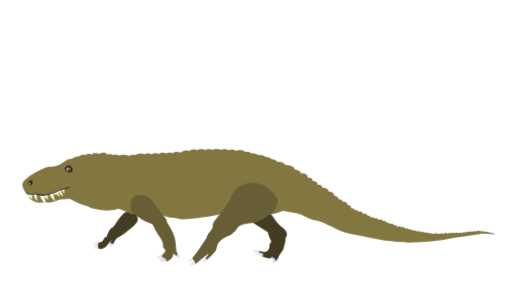
t = 0.00 s
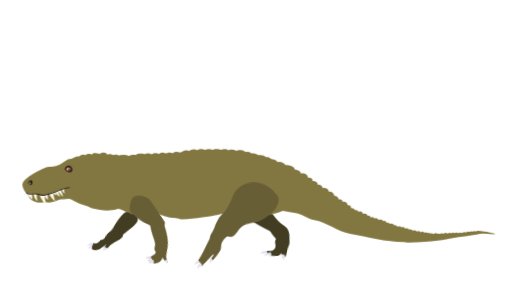
t = 0.38 s
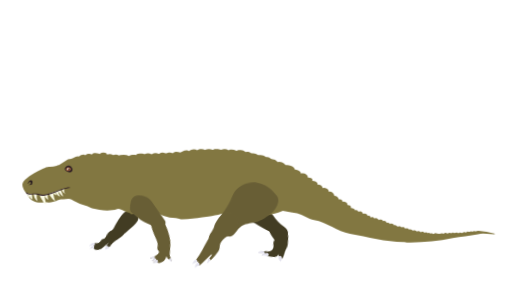
t = 0.75 s
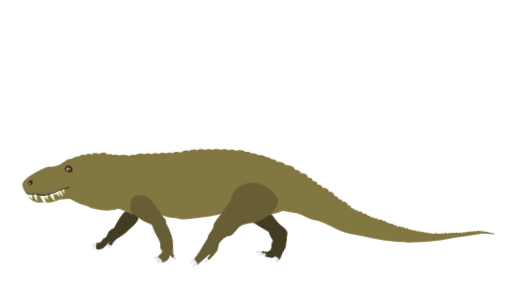
t = 1.15 s
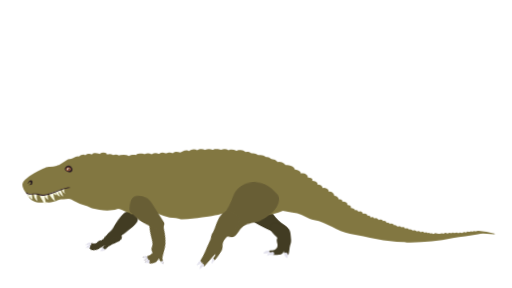
t = 1.60 s
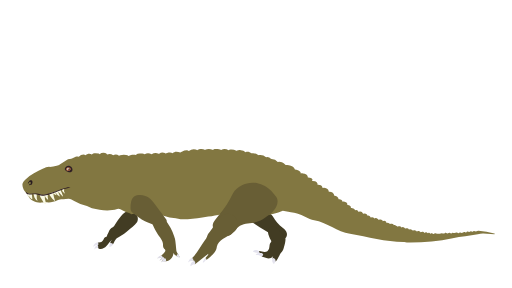
t = 2.00 s

The animated SVG that drew these frames (rendered in a browser with its animation timeline set to each time). Animation: 20 CSS @keyframes rules; one cycle of 2.00 s.

<svg xmlns="http://www.w3.org/2000/svg" viewBox="0 0 1920 1080" id="el_SfT82a8Uk"><style>@-webkit-keyframes kf_el_olyoiPZ0FvL_an_zOAcvfvFy{0%{-webkit-transform: translate(489.6000061035156px, 731.1201171875px) rotate(0deg) translate(-489.6000061035156px, -731.1201171875px);transform: translate(489.6000061035156px, 731.1201171875px) rotate(0deg) translate(-489.6000061035156px, -731.1201171875px);}25%{-webkit-transform: translate(489.6000061035156px, 731.1201171875px) rotate(5deg) translate(-489.6000061035156px, -731.1201171875px);transform: translate(489.6000061035156px, 731.1201171875px) rotate(5deg) translate(-489.6000061035156px, -731.1201171875px);}50%{-webkit-transform: translate(489.6000061035156px, 731.1201171875px) rotate(0deg) translate(-489.6000061035156px, -731.1201171875px);transform: translate(489.6000061035156px, 731.1201171875px) rotate(0deg) translate(-489.6000061035156px, -731.1201171875px);}80%{-webkit-transform: translate(489.6000061035156px, 731.1201171875px) rotate(5deg) translate(-489.6000061035156px, -731.1201171875px);transform: translate(489.6000061035156px, 731.1201171875px) rotate(5deg) translate(-489.6000061035156px, -731.1201171875px);}100%{-webkit-transform: translate(489.6000061035156px, 731.1201171875px) rotate(0deg) translate(-489.6000061035156px, -731.1201171875px);transform: translate(489.6000061035156px, 731.1201171875px) rotate(0deg) translate(-489.6000061035156px, -731.1201171875px);}}@keyframes kf_el_olyoiPZ0FvL_an_zOAcvfvFy{0%{-webkit-transform: translate(489.6000061035156px, 731.1201171875px) rotate(0deg) translate(-489.6000061035156px, -731.1201171875px);transform: translate(489.6000061035156px, 731.1201171875px) rotate(0deg) translate(-489.6000061035156px, -731.1201171875px);}25%{-webkit-transform: translate(489.6000061035156px, 731.1201171875px) rotate(5deg) translate(-489.6000061035156px, -731.1201171875px);transform: translate(489.6000061035156px, 731.1201171875px) rotate(5deg) translate(-489.6000061035156px, -731.1201171875px);}50%{-webkit-transform: translate(489.6000061035156px, 731.1201171875px) rotate(0deg) translate(-489.6000061035156px, -731.1201171875px);transform: translate(489.6000061035156px, 731.1201171875px) rotate(0deg) translate(-489.6000061035156px, -731.1201171875px);}80%{-webkit-transform: translate(489.6000061035156px, 731.1201171875px) rotate(5deg) translate(-489.6000061035156px, -731.1201171875px);transform: translate(489.6000061035156px, 731.1201171875px) rotate(5deg) translate(-489.6000061035156px, -731.1201171875px);}100%{-webkit-transform: translate(489.6000061035156px, 731.1201171875px) rotate(0deg) translate(-489.6000061035156px, -731.1201171875px);transform: translate(489.6000061035156px, 731.1201171875px) rotate(0deg) translate(-489.6000061035156px, -731.1201171875px);}}@-webkit-keyframes kf_el_fsT-mq8z7dG_an_ecJMR897_{0%{-webkit-transform: translate(569.699951171875px, 804.931884765625px) rotate(0deg) translate(-569.699951171875px, -804.931884765625px);transform: translate(569.699951171875px, 804.931884765625px) rotate(0deg) translate(-569.699951171875px, -804.931884765625px);}25%{-webkit-transform: translate(569.699951171875px, 804.931884765625px) rotate(20deg) translate(-569.699951171875px, -804.931884765625px);transform: translate(569.699951171875px, 804.931884765625px) rotate(20deg) translate(-569.699951171875px, -804.931884765625px);}50%{-webkit-transform: translate(569.699951171875px, 804.931884765625px) rotate(0deg) translate(-569.699951171875px, -804.931884765625px);transform: translate(569.699951171875px, 804.931884765625px) rotate(0deg) translate(-569.699951171875px, -804.931884765625px);}80%{-webkit-transform: translate(569.699951171875px, 804.931884765625px) rotate(20deg) translate(-569.699951171875px, -804.931884765625px);transform: translate(569.699951171875px, 804.931884765625px) rotate(20deg) translate(-569.699951171875px, -804.931884765625px);}100%{-webkit-transform: translate(569.699951171875px, 804.931884765625px) rotate(0deg) translate(-569.699951171875px, -804.931884765625px);transform: translate(569.699951171875px, 804.931884765625px) rotate(0deg) translate(-569.699951171875px, -804.931884765625px);}}@keyframes kf_el_fsT-mq8z7dG_an_ecJMR897_{0%{-webkit-transform: translate(569.699951171875px, 804.931884765625px) rotate(0deg) translate(-569.699951171875px, -804.931884765625px);transform: translate(569.699951171875px, 804.931884765625px) rotate(0deg) translate(-569.699951171875px, -804.931884765625px);}25%{-webkit-transform: translate(569.699951171875px, 804.931884765625px) rotate(20deg) translate(-569.699951171875px, -804.931884765625px);transform: translate(569.699951171875px, 804.931884765625px) rotate(20deg) translate(-569.699951171875px, -804.931884765625px);}50%{-webkit-transform: translate(569.699951171875px, 804.931884765625px) rotate(0deg) translate(-569.699951171875px, -804.931884765625px);transform: translate(569.699951171875px, 804.931884765625px) rotate(0deg) translate(-569.699951171875px, -804.931884765625px);}80%{-webkit-transform: translate(569.699951171875px, 804.931884765625px) rotate(20deg) translate(-569.699951171875px, -804.931884765625px);transform: translate(569.699951171875px, 804.931884765625px) rotate(20deg) translate(-569.699951171875px, -804.931884765625px);}100%{-webkit-transform: translate(569.699951171875px, 804.931884765625px) rotate(0deg) translate(-569.699951171875px, -804.931884765625px);transform: translate(569.699951171875px, 804.931884765625px) rotate(0deg) translate(-569.699951171875px, -804.931884765625px);}}@-webkit-keyframes kf_el_Q2-dBTjRUwe_an_s-81nquGS{0%{-webkit-transform: translate(798.3970947265625px, 801.2839965820312px) rotate(0deg) translate(-798.3970947265625px, -801.2839965820312px);transform: translate(798.3970947265625px, 801.2839965820312px) rotate(0deg) translate(-798.3970947265625px, -801.2839965820312px);}25%{-webkit-transform: translate(798.3970947265625px, 801.2839965820312px) rotate(-10deg) translate(-798.3970947265625px, -801.2839965820312px);transform: translate(798.3970947265625px, 801.2839965820312px) rotate(-10deg) translate(-798.3970947265625px, -801.2839965820312px);}50%{-webkit-transform: translate(798.3970947265625px, 801.2839965820312px) rotate(0deg) translate(-798.3970947265625px, -801.2839965820312px);transform: translate(798.3970947265625px, 801.2839965820312px) rotate(0deg) translate(-798.3970947265625px, -801.2839965820312px);}80%{-webkit-transform: translate(798.3970947265625px, 801.2839965820312px) rotate(-10deg) translate(-798.3970947265625px, -801.2839965820312px);transform: translate(798.3970947265625px, 801.2839965820312px) rotate(-10deg) translate(-798.3970947265625px, -801.2839965820312px);}100%{-webkit-transform: translate(798.3970947265625px, 801.2839965820312px) rotate(0deg) translate(-798.3970947265625px, -801.2839965820312px);transform: translate(798.3970947265625px, 801.2839965820312px) rotate(0deg) translate(-798.3970947265625px, -801.2839965820312px);}}@keyframes kf_el_Q2-dBTjRUwe_an_s-81nquGS{0%{-webkit-transform: translate(798.3970947265625px, 801.2839965820312px) rotate(0deg) translate(-798.3970947265625px, -801.2839965820312px);transform: translate(798.3970947265625px, 801.2839965820312px) rotate(0deg) translate(-798.3970947265625px, -801.2839965820312px);}25%{-webkit-transform: translate(798.3970947265625px, 801.2839965820312px) rotate(-10deg) translate(-798.3970947265625px, -801.2839965820312px);transform: translate(798.3970947265625px, 801.2839965820312px) rotate(-10deg) translate(-798.3970947265625px, -801.2839965820312px);}50%{-webkit-transform: translate(798.3970947265625px, 801.2839965820312px) rotate(0deg) translate(-798.3970947265625px, -801.2839965820312px);transform: translate(798.3970947265625px, 801.2839965820312px) rotate(0deg) translate(-798.3970947265625px, -801.2839965820312px);}80%{-webkit-transform: translate(798.3970947265625px, 801.2839965820312px) rotate(-10deg) translate(-798.3970947265625px, -801.2839965820312px);transform: translate(798.3970947265625px, 801.2839965820312px) rotate(-10deg) translate(-798.3970947265625px, -801.2839965820312px);}100%{-webkit-transform: translate(798.3970947265625px, 801.2839965820312px) rotate(0deg) translate(-798.3970947265625px, -801.2839965820312px);transform: translate(798.3970947265625px, 801.2839965820312px) rotate(0deg) translate(-798.3970947265625px, -801.2839965820312px);}}@-webkit-keyframes kf_el_AQwyPWA4sVM_an_CDgBRNUoR{0%{-webkit-transform: translate(939.3276977539062px, 665.3453979492188px) translate(-939.3276977539062px, -665.3453979492188px) translate(-20px, 20px);transform: translate(939.3276977539062px, 665.3453979492188px) translate(-939.3276977539062px, -665.3453979492188px) translate(-20px, 20px);}100%{-webkit-transform: translate(939.3276977539062px, 665.3453979492188px) translate(-939.3276977539062px, -665.3453979492188px) translate(-20px, 20px);transform: translate(939.3276977539062px, 665.3453979492188px) translate(-939.3276977539062px, -665.3453979492188px) translate(-20px, 20px);}}@keyframes kf_el_AQwyPWA4sVM_an_CDgBRNUoR{0%{-webkit-transform: translate(939.3276977539062px, 665.3453979492188px) translate(-939.3276977539062px, -665.3453979492188px) translate(-20px, 20px);transform: translate(939.3276977539062px, 665.3453979492188px) translate(-939.3276977539062px, -665.3453979492188px) translate(-20px, 20px);}100%{-webkit-transform: translate(939.3276977539062px, 665.3453979492188px) translate(-939.3276977539062px, -665.3453979492188px) translate(-20px, 20px);transform: translate(939.3276977539062px, 665.3453979492188px) translate(-939.3276977539062px, -665.3453979492188px) translate(-20px, 20px);}}@-webkit-keyframes kf_el_AQwyPWA4sVM_an_6-WHa6rbk{0%{-webkit-transform: translate(939.3276977539062px, 665.3453979492188px) rotate(0deg) translate(-939.3276977539062px, -665.3453979492188px);transform: translate(939.3276977539062px, 665.3453979492188px) rotate(0deg) translate(-939.3276977539062px, -665.3453979492188px);}25%{-webkit-transform: translate(939.3276977539062px, 665.3453979492188px) rotate(-5deg) translate(-939.3276977539062px, -665.3453979492188px);transform: translate(939.3276977539062px, 665.3453979492188px) rotate(-5deg) translate(-939.3276977539062px, -665.3453979492188px);}50%{-webkit-transform: translate(939.3276977539062px, 665.3453979492188px) rotate(0deg) translate(-939.3276977539062px, -665.3453979492188px);transform: translate(939.3276977539062px, 665.3453979492188px) rotate(0deg) translate(-939.3276977539062px, -665.3453979492188px);}80%{-webkit-transform: translate(939.3276977539062px, 665.3453979492188px) rotate(-5deg) translate(-939.3276977539062px, -665.3453979492188px);transform: translate(939.3276977539062px, 665.3453979492188px) rotate(-5deg) translate(-939.3276977539062px, -665.3453979492188px);}100%{-webkit-transform: translate(939.3276977539062px, 665.3453979492188px) rotate(0deg) translate(-939.3276977539062px, -665.3453979492188px);transform: translate(939.3276977539062px, 665.3453979492188px) rotate(0deg) translate(-939.3276977539062px, -665.3453979492188px);}}@keyframes kf_el_AQwyPWA4sVM_an_6-WHa6rbk{0%{-webkit-transform: translate(939.3276977539062px, 665.3453979492188px) rotate(0deg) translate(-939.3276977539062px, -665.3453979492188px);transform: translate(939.3276977539062px, 665.3453979492188px) rotate(0deg) translate(-939.3276977539062px, -665.3453979492188px);}25%{-webkit-transform: translate(939.3276977539062px, 665.3453979492188px) rotate(-5deg) translate(-939.3276977539062px, -665.3453979492188px);transform: translate(939.3276977539062px, 665.3453979492188px) rotate(-5deg) translate(-939.3276977539062px, -665.3453979492188px);}50%{-webkit-transform: translate(939.3276977539062px, 665.3453979492188px) rotate(0deg) translate(-939.3276977539062px, -665.3453979492188px);transform: translate(939.3276977539062px, 665.3453979492188px) rotate(0deg) translate(-939.3276977539062px, -665.3453979492188px);}80%{-webkit-transform: translate(939.3276977539062px, 665.3453979492188px) rotate(-5deg) translate(-939.3276977539062px, -665.3453979492188px);transform: translate(939.3276977539062px, 665.3453979492188px) rotate(-5deg) translate(-939.3276977539062px, -665.3453979492188px);}100%{-webkit-transform: translate(939.3276977539062px, 665.3453979492188px) rotate(0deg) translate(-939.3276977539062px, -665.3453979492188px);transform: translate(939.3276977539062px, 665.3453979492188px) rotate(0deg) translate(-939.3276977539062px, -665.3453979492188px);}}@-webkit-keyframes kf_el_ckGvaz_TJn_an_xWSJE2Vi1{0%{-webkit-transform: translate(988.3706665039062px, 835.6598510742188px) rotate(20deg) translate(-988.3706665039062px, -835.6598510742188px);transform: translate(988.3706665039062px, 835.6598510742188px) rotate(20deg) translate(-988.3706665039062px, -835.6598510742188px);}25%{-webkit-transform: translate(988.3706665039062px, 835.6598510742188px) rotate(0deg) translate(-988.3706665039062px, -835.6598510742188px);transform: translate(988.3706665039062px, 835.6598510742188px) rotate(0deg) translate(-988.3706665039062px, -835.6598510742188px);}50%{-webkit-transform: translate(988.3706665039062px, 835.6598510742188px) rotate(20deg) translate(-988.3706665039062px, -835.6598510742188px);transform: translate(988.3706665039062px, 835.6598510742188px) rotate(20deg) translate(-988.3706665039062px, -835.6598510742188px);}80%{-webkit-transform: translate(988.3706665039062px, 835.6598510742188px) rotate(0deg) translate(-988.3706665039062px, -835.6598510742188px);transform: translate(988.3706665039062px, 835.6598510742188px) rotate(0deg) translate(-988.3706665039062px, -835.6598510742188px);}100%{-webkit-transform: translate(988.3706665039062px, 835.6598510742188px) rotate(20deg) translate(-988.3706665039062px, -835.6598510742188px);transform: translate(988.3706665039062px, 835.6598510742188px) rotate(20deg) translate(-988.3706665039062px, -835.6598510742188px);}}@keyframes kf_el_ckGvaz_TJn_an_xWSJE2Vi1{0%{-webkit-transform: translate(988.3706665039062px, 835.6598510742188px) rotate(20deg) translate(-988.3706665039062px, -835.6598510742188px);transform: translate(988.3706665039062px, 835.6598510742188px) rotate(20deg) translate(-988.3706665039062px, -835.6598510742188px);}25%{-webkit-transform: translate(988.3706665039062px, 835.6598510742188px) rotate(0deg) translate(-988.3706665039062px, -835.6598510742188px);transform: translate(988.3706665039062px, 835.6598510742188px) rotate(0deg) translate(-988.3706665039062px, -835.6598510742188px);}50%{-webkit-transform: translate(988.3706665039062px, 835.6598510742188px) rotate(20deg) translate(-988.3706665039062px, -835.6598510742188px);transform: translate(988.3706665039062px, 835.6598510742188px) rotate(20deg) translate(-988.3706665039062px, -835.6598510742188px);}80%{-webkit-transform: translate(988.3706665039062px, 835.6598510742188px) rotate(0deg) translate(-988.3706665039062px, -835.6598510742188px);transform: translate(988.3706665039062px, 835.6598510742188px) rotate(0deg) translate(-988.3706665039062px, -835.6598510742188px);}100%{-webkit-transform: translate(988.3706665039062px, 835.6598510742188px) rotate(20deg) translate(-988.3706665039062px, -835.6598510742188px);transform: translate(988.3706665039062px, 835.6598510742188px) rotate(20deg) translate(-988.3706665039062px, -835.6598510742188px);}}@-webkit-keyframes kf_el_DURdVdGczs_an_75DzFEBzp{0%{-webkit-transform: translate(930.69091796875px, 788.614013671875px) rotate(5deg) translate(-930.69091796875px, -788.614013671875px);transform: translate(930.69091796875px, 788.614013671875px) rotate(5deg) translate(-930.69091796875px, -788.614013671875px);}25%{-webkit-transform: translate(930.69091796875px, 788.614013671875px) rotate(0deg) translate(-930.69091796875px, -788.614013671875px);transform: translate(930.69091796875px, 788.614013671875px) rotate(0deg) translate(-930.69091796875px, -788.614013671875px);}50%{-webkit-transform: translate(930.69091796875px, 788.614013671875px) rotate(5deg) translate(-930.69091796875px, -788.614013671875px);transform: translate(930.69091796875px, 788.614013671875px) rotate(5deg) translate(-930.69091796875px, -788.614013671875px);}80%{-webkit-transform: translate(930.69091796875px, 788.614013671875px) rotate(0deg) translate(-930.69091796875px, -788.614013671875px);transform: translate(930.69091796875px, 788.614013671875px) rotate(0deg) translate(-930.69091796875px, -788.614013671875px);}100%{-webkit-transform: translate(930.69091796875px, 788.614013671875px) rotate(5deg) translate(-930.69091796875px, -788.614013671875px);transform: translate(930.69091796875px, 788.614013671875px) rotate(5deg) translate(-930.69091796875px, -788.614013671875px);}}@keyframes kf_el_DURdVdGczs_an_75DzFEBzp{0%{-webkit-transform: translate(930.69091796875px, 788.614013671875px) rotate(5deg) translate(-930.69091796875px, -788.614013671875px);transform: translate(930.69091796875px, 788.614013671875px) rotate(5deg) translate(-930.69091796875px, -788.614013671875px);}25%{-webkit-transform: translate(930.69091796875px, 788.614013671875px) rotate(0deg) translate(-930.69091796875px, -788.614013671875px);transform: translate(930.69091796875px, 788.614013671875px) rotate(0deg) translate(-930.69091796875px, -788.614013671875px);}50%{-webkit-transform: translate(930.69091796875px, 788.614013671875px) rotate(5deg) translate(-930.69091796875px, -788.614013671875px);transform: translate(930.69091796875px, 788.614013671875px) rotate(5deg) translate(-930.69091796875px, -788.614013671875px);}80%{-webkit-transform: translate(930.69091796875px, 788.614013671875px) rotate(0deg) translate(-930.69091796875px, -788.614013671875px);transform: translate(930.69091796875px, 788.614013671875px) rotate(0deg) translate(-930.69091796875px, -788.614013671875px);}100%{-webkit-transform: translate(930.69091796875px, 788.614013671875px) rotate(5deg) translate(-930.69091796875px, -788.614013671875px);transform: translate(930.69091796875px, 788.614013671875px) rotate(5deg) translate(-930.69091796875px, -788.614013671875px);}}@-webkit-keyframes kf_el_Z0HF3ahSh6_an_v1DyfM97q{0%{-webkit-transform: translate(410.9566345214844px, 784.09716796875px) rotate(5deg) translate(-410.9566345214844px, -784.09716796875px);transform: translate(410.9566345214844px, 784.09716796875px) rotate(5deg) translate(-410.9566345214844px, -784.09716796875px);}25%{-webkit-transform: translate(410.9566345214844px, 784.09716796875px) rotate(5deg) translate(-410.9566345214844px, -784.09716796875px);transform: translate(410.9566345214844px, 784.09716796875px) rotate(5deg) translate(-410.9566345214844px, -784.09716796875px);}50%{-webkit-transform: translate(410.9566345214844px, 784.09716796875px) rotate(0deg) translate(-410.9566345214844px, -784.09716796875px);transform: translate(410.9566345214844px, 784.09716796875px) rotate(0deg) translate(-410.9566345214844px, -784.09716796875px);}80%{-webkit-transform: translate(410.9566345214844px, 784.09716796875px) rotate(5deg) translate(-410.9566345214844px, -784.09716796875px);transform: translate(410.9566345214844px, 784.09716796875px) rotate(5deg) translate(-410.9566345214844px, -784.09716796875px);}100%{-webkit-transform: translate(410.9566345214844px, 784.09716796875px) rotate(0deg) translate(-410.9566345214844px, -784.09716796875px);transform: translate(410.9566345214844px, 784.09716796875px) rotate(0deg) translate(-410.9566345214844px, -784.09716796875px);}}@keyframes kf_el_Z0HF3ahSh6_an_v1DyfM97q{0%{-webkit-transform: translate(410.9566345214844px, 784.09716796875px) rotate(5deg) translate(-410.9566345214844px, -784.09716796875px);transform: translate(410.9566345214844px, 784.09716796875px) rotate(5deg) translate(-410.9566345214844px, -784.09716796875px);}25%{-webkit-transform: translate(410.9566345214844px, 784.09716796875px) rotate(5deg) translate(-410.9566345214844px, -784.09716796875px);transform: translate(410.9566345214844px, 784.09716796875px) rotate(5deg) translate(-410.9566345214844px, -784.09716796875px);}50%{-webkit-transform: translate(410.9566345214844px, 784.09716796875px) rotate(0deg) translate(-410.9566345214844px, -784.09716796875px);transform: translate(410.9566345214844px, 784.09716796875px) rotate(0deg) translate(-410.9566345214844px, -784.09716796875px);}80%{-webkit-transform: translate(410.9566345214844px, 784.09716796875px) rotate(5deg) translate(-410.9566345214844px, -784.09716796875px);transform: translate(410.9566345214844px, 784.09716796875px) rotate(5deg) translate(-410.9566345214844px, -784.09716796875px);}100%{-webkit-transform: translate(410.9566345214844px, 784.09716796875px) rotate(0deg) translate(-410.9566345214844px, -784.09716796875px);transform: translate(410.9566345214844px, 784.09716796875px) rotate(0deg) translate(-410.9566345214844px, -784.09716796875px);}}@-webkit-keyframes kf_el_GrI7SvhYa6_an_Er_p-WrCX{50%{-webkit-transform: translate(349.7957763671875px, 849.92626953125px) translate(-349.7957763671875px, -849.92626953125px) translate(0px, -10px);transform: translate(349.7957763671875px, 849.92626953125px) translate(-349.7957763671875px, -849.92626953125px) translate(0px, -10px);}0%{-webkit-transform: translate(349.7957763671875px, 849.92626953125px) translate(-349.7957763671875px, -849.92626953125px) translate(0px, -10px);transform: translate(349.7957763671875px, 849.92626953125px) translate(-349.7957763671875px, -849.92626953125px) translate(0px, -10px);}100%{-webkit-transform: translate(349.7957763671875px, 849.92626953125px) translate(-349.7957763671875px, -849.92626953125px) translate(0px, -10px);transform: translate(349.7957763671875px, 849.92626953125px) translate(-349.7957763671875px, -849.92626953125px) translate(0px, -10px);}}@keyframes kf_el_GrI7SvhYa6_an_Er_p-WrCX{50%{-webkit-transform: translate(349.7957763671875px, 849.92626953125px) translate(-349.7957763671875px, -849.92626953125px) translate(0px, -10px);transform: translate(349.7957763671875px, 849.92626953125px) translate(-349.7957763671875px, -849.92626953125px) translate(0px, -10px);}0%{-webkit-transform: translate(349.7957763671875px, 849.92626953125px) translate(-349.7957763671875px, -849.92626953125px) translate(0px, -10px);transform: translate(349.7957763671875px, 849.92626953125px) translate(-349.7957763671875px, -849.92626953125px) translate(0px, -10px);}100%{-webkit-transform: translate(349.7957763671875px, 849.92626953125px) translate(-349.7957763671875px, -849.92626953125px) translate(0px, -10px);transform: translate(349.7957763671875px, 849.92626953125px) translate(-349.7957763671875px, -849.92626953125px) translate(0px, -10px);}}@-webkit-keyframes kf_el_GrI7SvhYa6_an_siBbXapGU{0%{-webkit-transform: translate(349.7957763671875px, 849.92626953125px) rotate(0deg) translate(-349.7957763671875px, -849.92626953125px);transform: translate(349.7957763671875px, 849.92626953125px) rotate(0deg) translate(-349.7957763671875px, -849.92626953125px);}25%{-webkit-transform: translate(349.7957763671875px, 849.92626953125px) rotate(20deg) translate(-349.7957763671875px, -849.92626953125px);transform: translate(349.7957763671875px, 849.92626953125px) rotate(20deg) translate(-349.7957763671875px, -849.92626953125px);}50%{-webkit-transform: translate(349.7957763671875px, 849.92626953125px) rotate(0deg) translate(-349.7957763671875px, -849.92626953125px);transform: translate(349.7957763671875px, 849.92626953125px) rotate(0deg) translate(-349.7957763671875px, -849.92626953125px);}80%{-webkit-transform: translate(349.7957763671875px, 849.92626953125px) rotate(20deg) translate(-349.7957763671875px, -849.92626953125px);transform: translate(349.7957763671875px, 849.92626953125px) rotate(20deg) translate(-349.7957763671875px, -849.92626953125px);}100%{-webkit-transform: translate(349.7957763671875px, 849.92626953125px) rotate(0deg) translate(-349.7957763671875px, -849.92626953125px);transform: translate(349.7957763671875px, 849.92626953125px) rotate(0deg) translate(-349.7957763671875px, -849.92626953125px);}}@keyframes kf_el_GrI7SvhYa6_an_siBbXapGU{0%{-webkit-transform: translate(349.7957763671875px, 849.92626953125px) rotate(0deg) translate(-349.7957763671875px, -849.92626953125px);transform: translate(349.7957763671875px, 849.92626953125px) rotate(0deg) translate(-349.7957763671875px, -849.92626953125px);}25%{-webkit-transform: translate(349.7957763671875px, 849.92626953125px) rotate(20deg) translate(-349.7957763671875px, -849.92626953125px);transform: translate(349.7957763671875px, 849.92626953125px) rotate(20deg) translate(-349.7957763671875px, -849.92626953125px);}50%{-webkit-transform: translate(349.7957763671875px, 849.92626953125px) rotate(0deg) translate(-349.7957763671875px, -849.92626953125px);transform: translate(349.7957763671875px, 849.92626953125px) rotate(0deg) translate(-349.7957763671875px, -849.92626953125px);}80%{-webkit-transform: translate(349.7957763671875px, 849.92626953125px) rotate(20deg) translate(-349.7957763671875px, -849.92626953125px);transform: translate(349.7957763671875px, 849.92626953125px) rotate(20deg) translate(-349.7957763671875px, -849.92626953125px);}100%{-webkit-transform: translate(349.7957763671875px, 849.92626953125px) rotate(0deg) translate(-349.7957763671875px, -849.92626953125px);transform: translate(349.7957763671875px, 849.92626953125px) rotate(0deg) translate(-349.7957763671875px, -849.92626953125px);}}#el_SfT82a8Uk *{-webkit-animation-duration: 2s;animation-duration: 2s;-webkit-animation-iteration-count: 1;animation-iteration-count: 1;-webkit-animation-timing-function: cubic-bezier(0, 0, 1, 1);animation-timing-function: cubic-bezier(0, 0, 1, 1);}#el_KxlmeTnKvf{fill: #423c23;}#el_Z_IkbGa8LD{fill: #e4e3ee;}#el_Owp1YMY3ja{fill: #e4e3ee;}#el_v8n-Drq_PJ{fill: #e4e3ee;}#el_aNAmfNM3kg{fill: #423c23;}#el_XHAtSbiWTh{fill: #423c23;}#el_vSo2Iqvyad{fill: #423c23;}#el_NGTuCkZkdD{fill: #e4e3ee;}#el_fMmm68tlW9{fill: #e4e3ee;}#el_wY3L4YkguJ{fill: #e4e3ee;}#el_LxVd3mx8DH0{fill: #827741;}#el_kypLufR0YQD{fill: #2e1e23;}#el_07xCMho93hb{fill: #aa6a4a;}#el__ZdMvZPCkFl{fill: #160000;}#el_Fb7jCtn6Mqq{fill: #f1ebe7;}#el_8PrQIQvJPdG{fill: #fafae4;}#el_7K-iiO0-f73{fill: #fafae4;}#el_D1oi5CmWqTU{fill: #fafae4;}#el_A0BBlDRTasw{fill: #fafae4;}#el_Nf5Nnh-sGKO{fill: #fafae4;}#el_5kPc46yaflb{fill: #2b1923;}#el_ESfV4mx6obA{fill: #281b1f;}#el_AQwyPWA4sVM{fill: #685e35;}#el_PBUUhzmh_px{fill: #685e35;}#el_fZDB9ZUdCcz{fill: #e4e3ee;}#el_2HqkPgX3061{fill: #e4e3ee;}#el_DLL6xqQSQXt{fill: #e4e3ee;}#el_B6krtIGD50a{fill: #685e35;}#el_9mGjhF31aw3{fill: #e4e3ee;}#el_SSGlNQKOzxh{fill: #e4e3ee;}#el_q4FN5iLC_O2{fill: #e4e3ee;}#el_BafUIVooOS5{fill: #e4e3ee;}#el_9hbArmDPq95{fill: #685e35;}#el_GrI7SvhYa6_an_siBbXapGU{-webkit-animation-fill-mode: backwards;animation-fill-mode: backwards;-webkit-transform: translate(349.7957763671875px, 849.92626953125px) rotate(0deg) translate(-349.7957763671875px, -849.92626953125px);transform: translate(349.7957763671875px, 849.92626953125px) rotate(0deg) translate(-349.7957763671875px, -849.92626953125px);-webkit-animation-name: kf_el_GrI7SvhYa6_an_siBbXapGU;animation-name: kf_el_GrI7SvhYa6_an_siBbXapGU;-webkit-animation-timing-function: cubic-bezier(0, 0, 1, 1);animation-timing-function: cubic-bezier(0, 0, 1, 1);}#el_GrI7SvhYa6_an_Er_p-WrCX{-webkit-animation-fill-mode: backwards;animation-fill-mode: backwards;-webkit-transform: translate(349.7957763671875px, 849.92626953125px) translate(-349.7957763671875px, -849.92626953125px) translate(0px, -10px);transform: translate(349.7957763671875px, 849.92626953125px) translate(-349.7957763671875px, -849.92626953125px) translate(0px, -10px);-webkit-animation-name: kf_el_GrI7SvhYa6_an_Er_p-WrCX;animation-name: kf_el_GrI7SvhYa6_an_Er_p-WrCX;-webkit-animation-timing-function: cubic-bezier(0, 0, 1, 1);animation-timing-function: cubic-bezier(0, 0, 1, 1);}#el_Z0HF3ahSh6_an_v1DyfM97q{-webkit-animation-fill-mode: backwards;animation-fill-mode: backwards;-webkit-transform: translate(410.9566345214844px, 784.09716796875px) rotate(5deg) translate(-410.9566345214844px, -784.09716796875px);transform: translate(410.9566345214844px, 784.09716796875px) rotate(5deg) translate(-410.9566345214844px, -784.09716796875px);-webkit-animation-name: kf_el_Z0HF3ahSh6_an_v1DyfM97q;animation-name: kf_el_Z0HF3ahSh6_an_v1DyfM97q;-webkit-animation-timing-function: cubic-bezier(0, 0, 1, 1);animation-timing-function: cubic-bezier(0, 0, 1, 1);}#el_DURdVdGczs_an_75DzFEBzp{-webkit-animation-fill-mode: backwards;animation-fill-mode: backwards;-webkit-transform: translate(930.69091796875px, 788.614013671875px) rotate(5deg) translate(-930.69091796875px, -788.614013671875px);transform: translate(930.69091796875px, 788.614013671875px) rotate(5deg) translate(-930.69091796875px, -788.614013671875px);-webkit-animation-name: kf_el_DURdVdGczs_an_75DzFEBzp;animation-name: kf_el_DURdVdGczs_an_75DzFEBzp;-webkit-animation-timing-function: cubic-bezier(0, 0, 1, 1);animation-timing-function: cubic-bezier(0, 0, 1, 1);}#el_ckGvaz_TJn_an_xWSJE2Vi1{-webkit-animation-fill-mode: backwards;animation-fill-mode: backwards;-webkit-transform: translate(988.3706665039062px, 835.6598510742188px) rotate(20deg) translate(-988.3706665039062px, -835.6598510742188px);transform: translate(988.3706665039062px, 835.6598510742188px) rotate(20deg) translate(-988.3706665039062px, -835.6598510742188px);-webkit-animation-name: kf_el_ckGvaz_TJn_an_xWSJE2Vi1;animation-name: kf_el_ckGvaz_TJn_an_xWSJE2Vi1;-webkit-animation-timing-function: cubic-bezier(0, 0, 1, 1);animation-timing-function: cubic-bezier(0, 0, 1, 1);}#el_AQwyPWA4sVM_an_6-WHa6rbk{-webkit-animation-fill-mode: backwards;animation-fill-mode: backwards;-webkit-transform: translate(939.3276977539062px, 665.3453979492188px) rotate(0deg) translate(-939.3276977539062px, -665.3453979492188px);transform: translate(939.3276977539062px, 665.3453979492188px) rotate(0deg) translate(-939.3276977539062px, -665.3453979492188px);-webkit-animation-name: kf_el_AQwyPWA4sVM_an_6-WHa6rbk;animation-name: kf_el_AQwyPWA4sVM_an_6-WHa6rbk;-webkit-animation-timing-function: cubic-bezier(0, 0, 1, 1);animation-timing-function: cubic-bezier(0, 0, 1, 1);}#el_AQwyPWA4sVM_an_CDgBRNUoR{-webkit-animation-fill-mode: backwards;animation-fill-mode: backwards;-webkit-transform: translate(939.3276977539062px, 665.3453979492188px) translate(-939.3276977539062px, -665.3453979492188px) translate(-20px, 20px);transform: translate(939.3276977539062px, 665.3453979492188px) translate(-939.3276977539062px, -665.3453979492188px) translate(-20px, 20px);-webkit-animation-name: kf_el_AQwyPWA4sVM_an_CDgBRNUoR;animation-name: kf_el_AQwyPWA4sVM_an_CDgBRNUoR;-webkit-animation-timing-function: cubic-bezier(0, 0, 1, 1);animation-timing-function: cubic-bezier(0, 0, 1, 1);}#el_Q2-dBTjRUwe_an_s-81nquGS{-webkit-animation-fill-mode: backwards;animation-fill-mode: backwards;-webkit-transform: translate(798.3970947265625px, 801.2839965820312px) rotate(0deg) translate(-798.3970947265625px, -801.2839965820312px);transform: translate(798.3970947265625px, 801.2839965820312px) rotate(0deg) translate(-798.3970947265625px, -801.2839965820312px);-webkit-animation-name: kf_el_Q2-dBTjRUwe_an_s-81nquGS;animation-name: kf_el_Q2-dBTjRUwe_an_s-81nquGS;-webkit-animation-timing-function: cubic-bezier(0, 0, 1, 1);animation-timing-function: cubic-bezier(0, 0, 1, 1);}#el_fsT-mq8z7dG_an_ecJMR897_{-webkit-animation-fill-mode: backwards;animation-fill-mode: backwards;-webkit-transform: translate(569.699951171875px, 804.931884765625px) rotate(0deg) translate(-569.699951171875px, -804.931884765625px);transform: translate(569.699951171875px, 804.931884765625px) rotate(0deg) translate(-569.699951171875px, -804.931884765625px);-webkit-animation-name: kf_el_fsT-mq8z7dG_an_ecJMR897_;animation-name: kf_el_fsT-mq8z7dG_an_ecJMR897_;-webkit-animation-timing-function: cubic-bezier(0, 0, 1, 1);animation-timing-function: cubic-bezier(0, 0, 1, 1);}#el_olyoiPZ0FvL_an_zOAcvfvFy{-webkit-animation-fill-mode: backwards;animation-fill-mode: backwards;-webkit-transform: translate(489.6000061035156px, 731.1201171875px) rotate(0deg) translate(-489.6000061035156px, -731.1201171875px);transform: translate(489.6000061035156px, 731.1201171875px) rotate(0deg) translate(-489.6000061035156px, -731.1201171875px);-webkit-animation-name: kf_el_olyoiPZ0FvL_an_zOAcvfvFy;animation-name: kf_el_olyoiPZ0FvL_an_zOAcvfvFy;-webkit-animation-timing-function: cubic-bezier(0, 0, 1, 1);animation-timing-function: cubic-bezier(0, 0, 1, 1);}</style><defs/><title></title><g id="el_GrI7SvhYa6_an_Er_p-WrCX" data-animator-group="true" data-animator-type="0"><g id="el_GrI7SvhYa6_an_siBbXapGU" data-animator-group="true" data-animator-type="1"><g id="el_GrI7SvhYa6"><path d="M444.3,895.8c-5.6,5.9-11.2,11.8-14.8,19.1-1.8,3.6-3.1,7.7-5.8,10.9s-7,5.3-10.8,3.8a22.5,22.5,0,0,1,6.9-20.9c-8.3,6.4-13.5,15.9-20.6,23.6s-18.1,13.8-27.9,10.1c-2-.8-3.9-2-4.7-4a10.3,10.3,0,0,1-.6-3.5,89.2,89.2,0,0,1,1.2-15.5c8.8,1.8,18.5-3.7,21.6-12.1.8-2.1,1.3-4.5,3-6s3.1-1.5,4.7-2.2c8.6-3.7,8.7-15.5,12.9-23.9s11.6-12.4,19-16.8,12.3-7.1,19.3-8.2,14.8,1.1,18.8,6.9C476,870.9,452,887.7,444.3,895.8Z" id="el_KxlmeTnKvf"/><path d="M419,932.5a33.7,33.7,0,0,1-3.2,1.9l-5,2.5a5.8,5.8,0,0,1-.5-2.6,30,30,0,0,1,1.6-10.3,4.1,4.1,0,0,1,1.7-2.5,4.7,4.7,0,0,1,3.1.2l6.5,2.2C426.2,924.9,420.4,931.4,419,932.5Z" id="el_Z_IkbGa8LD"/><path d="M359.2,933.4a14.8,14.8,0,0,0-2.7,2.9,10.4,10.4,0,0,0-1.1,2.4c-.5,1.6-1,3.2-1.4,4.9a1.1,1.1,0,0,0-.1.8c.2.5,1,.5,1.4.2a3.2,3.2,0,0,0,1-1.3,6.9,6.9,0,0,1,2.9-2.7c2.9-1.4,6.4-.7,9.4-1.9a45.3,45.3,0,0,0-.6-5c-.2-.8-.5-3.5-1.3-4S360.5,932.3,359.2,933.4Z" id="el_Owp1YMY3ja"/><path d="M364.5,919.2a19.7,19.7,0,0,0-7.1,2.7c-2.7,1.9-4.5,4.8-6,7.7s-1.9,3.7-1.4,5.6a20.8,20.8,0,0,1,14.8-6.4c1.3,0,2.7.1,3.6-.8a3.7,3.7,0,0,0,.8-3.4C368.8,921.5,368.3,918.3,364.5,919.2Z" id="el_v8n-Drq_PJ"/></g></g></g><g id="el_Z0HF3ahSh6_an_v1DyfM97q" data-animator-group="true" data-animator-type="1"><g id="el_Z0HF3ahSh6"><path d="M486.2,858.8c-17.2,17.6-37.6,35.6-62.1,35.9-3.9.1-8.1-.5-10.8-3.2s-3.2-9.9-.8-14.4,6.5-8,9.8-11.9c6.4-7.7,10.2-17.2,14.6-26.3A222.4,222.4,0,0,1,455.7,807c6.5-9,14.2-18,24.8-21.5a30.8,30.8,0,0,1,29.9,6.6c8.2,7.7,12.6,21.9,7.2,32C510.8,836.8,496.1,848.6,486.2,858.8Z" id="el_aNAmfNM3kg"/></g></g><g id="el_DURdVdGczs_an_75DzFEBzp" data-animator-group="true" data-animator-type="1"><g id="el_DURdVdGczs"><path d="M979.1,788.9c-12.7.6-25.8,1.4-37.2,7.1-4.9,2.4-9.7,6.2-10.9,11.5-2.1,9.2,6.9,16.9,15,21.8,32.6,19.9,67.7,35.5,102.8,50.6,8.6,3.7,18.9,7.3,26.8,2.5s9.3-13.9,6.7-21.6-9-13.7-16-17.8c-17-9.8-29.8-23.1-41.2-38.9S996.4,788,979.1,788.9Z" id="el_XHAtSbiWTh"/></g></g><g id="el_ckGvaz_TJn_an_xWSJE2Vi1" data-animator-group="true" data-animator-type="1"><g id="el_ckGvaz_TJn"><path d="M1089.3,875.9c.9,6.7,1.6,13.4,2.1,20.2a48.6,48.6,0,0,1-.2,13.2c-.8,3.7-2.3,7.2-3.3,10.9-2.9,10.3-2.2,21.4-5.5,31.6a5.7,5.7,0,0,1-1.8,3.2,4.9,4.9,0,0,1-2.3.8,12.2,12.2,0,0,1-10.9-4.2,12,12,0,0,1-2.2-11.4c-1.9,4.8-4.5,9.6-8.8,12.4s-10.4,3.2-15.9,3.4l-13,.3a6.1,6.1,0,0,1-2.7-.4c-2.6-1.2-2-5-1.1-7.7-.9-1.9-3.6-2.2-5.6-1.8s-4.2,1.5-6.3,1.1a5.2,5.2,0,0,1-4.1-4.8,2.9,2.9,0,0,1,.5-1.8,3.2,3.2,0,0,1,1.8-1c6.3-1.8,13.2-.7,19.3-3.1a18.6,18.6,0,0,0,11.5-17.2c-.1-7.6-4.7-15.1-2.5-22.4.6-1.8,1.6-3.7,1.3-5.5s-2.6-3.7-4.5-5.1a58.2,58.2,0,0,1-9.5-9.7c-4.1-4.8-8.3-9.8-10.6-15.7s-2.4-13.1,1.4-18.2a18.1,18.1,0,0,1,8.4-6c8.8-3.1,18.6-.4,26.9,3.8s17.6,10.2,26.7,14.9C1085.8,859.5,1088.3,868.2,1089.3,875.9Z" id="el_vSo2Iqvyad"/><path d="M1078,967.5c-1.8.3-3.5-1-4.8-2.2a31.2,31.2,0,0,1-5.1-5.8,11.6,11.6,0,0,1-2.2-7.3,6.6,6.6,0,0,1,1.4-3.8,4.3,4.3,0,0,1,3.5-1.6,6.8,6.8,0,0,1,2.4.8c2.9,1.5,6.5,3.5,6.2,7.1S1078.3,963.2,1078,967.5Z" id="el_NGTuCkZkdD"/><path d="M1008.1,949.5a11.5,11.5,0,0,0-3.7,2.5c-1.8,1.9-2.2,4.7-2.5,7.3a18.7,18.7,0,0,1,9.1-3.1,53.3,53.3,0,0,1,9.8.2c3.6.3,6.4-.4,7-4.3.5-2.4.1-5.5-2.3-6.7C1020.6,942.7,1012.4,947.4,1008.1,949.5Z" id="el_fMmm68tlW9"/><path d="M1006,940.3a16.8,16.8,0,0,0-8.3.5,15.5,15.5,0,0,0-6.6,3.7,8.4,8.4,0,0,0-2.7,6.9,172.2,172.2,0,0,0,20.4-2.5,6.5,6.5,0,0,0,3.1-1.2C1015.3,944.7,1008.3,940.8,1006,940.3Z" id="el_wY3L4YkguJ"/></g></g><g id="el_AU2TaJs1Wl"><path d="M187.1,625.8c-8.7-1.3-17.2,2.7-25.1,6.5-23.4,11.3-47.2,22.9-66.4,40.4-5,4.6-9.9,9.9-11.2,16.6-.9,4.8.2,9.7,1.7,14.4s3.8,10.4,7.4,14.6c2.2,2.5,4.7,4.6,6.8,7.2s4.3,7.8,6.5,11.6c9.9,17,31.5,24.7,51.1,22.4,4-.4,8-1.2,12-1.2s7.9.8,11.8.9c5.8.2,11.5-1,17.2-2.2s10-2.2,14.2-5c9.3-6,22.7-3.5,33.6-5.5a42.6,42.6,0,0,1,10.6-1.2c7.6.5,14.3,4.8,20.9,8.5a178.9,178.9,0,0,0,41.5,17.1c9,2.5,16.3,7.8,25.3,10.1,31,7.6,64.1,12.4,94.5,2.8a14.9,14.9,0,0,1,9.1.1,86.5,86.5,0,0,1,9.9,4.2c5.3,2.5,10.3,5.6,15.9,7.4s13.4,2.8,17.6,7.8c20.6-3.8,42.7-5,63.6-5.4,12.5-.2,25.1.2,37.1,3.8,6.9,2,13.6,5.2,20.4,7.8a134.5,134.5,0,0,0,46.1,8.6c6.2.1,11.9,3.7,18.1,3.9,27.3.9,54.4-2.9,81.3-6.8l22.5-3.2c16.6-2.4,33.3-4.7,49.4-9.8,25,1.9,52.6,4.5,77.6,6.4s50.9,3.8,76.3,1.3a253.3,253.3,0,0,0,42.2-8,314.4,314.4,0,0,0,33.9-11.5c10.5,1.4,20.1,4.4,30.6,5.8,7.8,1,15.6,2,23.1,4.1,22.1,6.2,41.2,21.6,63.9,25.2,47.8,7.7,86.8,43.4,134.5,51.5,67.7,11.6,135.3,31.2,203.9,30.6,6.2,1.6,15.7,2,22.1,1.8,53.3-1.7,106.9-4.8,159-16.3,30.7-6.8,63.3-9.2,94.2-14.9a148,148,0,0,1,18.9-2.5,130.6,130.6,0,0,1,15.3.7l28.1,2.2c.8.1,2-1.4,1.6-2.1a3.2,3.2,0,0,0-2-1,560.2,560.2,0,0,0-59.1-9.8,12.3,12.3,0,0,0-4.7.2c-1.1.4-2.1,1.2-3.2,1.6-3.8,1.2-8-2.3-11.5-.5a14.8,14.8,0,0,1-2.7,1.6c-2.4.7-4.7-2.1-7.2-1.5s-2.2,1.5-3.4,2.1c-3.5,1.6-8-2.2-11.1.1-.9.6-1.5,1.8-2.5,2.3s-5.1-1.6-7.9-1.6-5.8,4.1-9.2,3.8-3.5-1.8-5.4-1.8-4.9,2.8-7.5,2.3-2.7-1.9-4.2-2.4c-3.6-1.4-7.3,2.9-11.1,2.2-2-.4-3.8-2.1-5.8-1.6s-2.6,2.3-4.2,2.7-4-1.6-6.1-1.9-6.1,2.9-9.4,2.6-5.9-3.8-8.7-2.5c-1.1.5-1.8,1.6-2.8,2.2-2.7,1.5-5.9-1.1-9-1.1a12.7,12.7,0,0,0-4.3.9,29.4,29.4,0,0,1-17.6-.2c-1.6-.5-3.2-1.2-4.7-.7s-2.9,2.4-4.6,2.7-3.6-1.2-5.3-2.2-4.6-.8-4.9,1.2c-1.8.2-3-1.2-4.5-2.2s-3.9-1.6-5.1-.1-.3.6-.7.6a.7.7,0,0,1-.6-.1c-2.1-1-3.7-2.8-5.9-3.4a5.8,5.8,0,0,0-6.3,2.4c-1.8-1.7-3.7-3.5-6.1-4.3a10.2,10.2,0,0,0-8.7,1.8,16.5,16.5,0,0,0-7-4.3,8.2,8.2,0,0,0-7.7,1.6c-1.5-1.8-3.7-2.7-5.8-3.5s-6.4-1.6-8.3.7a23.4,23.4,0,0,0-7.1-5,9.3,9.3,0,0,0-8.3.3c-.8-2.8-2.8-4-5.7-4.7a17.3,17.3,0,0,0-8.7.8,12,12,0,0,0-5.9-5,8.2,8.2,0,0,0-7.6,1c-2.6-4.2-8.9-5.6-13.2-3a1.8,1.8,0,0,1-.9.4,1.1,1.1,0,0,1-.9-.5,52,52,0,0,0-7-4.5c-2.5-1.3-5.7-2.2-7.9-.4a3.6,3.6,0,0,0-1.1-4.3,10.1,10.1,0,0,0-4.5-1.6c-2.6-.3-5.6-.4-7.4,1.5a18.2,18.2,0,0,0-5.8-4.5,8.4,8.4,0,0,0-7.1-.1c-.2.1-.4.2-.4.4s.2.4.4.2c-.7-3.1-2.4-6-5.3-7.3a10.3,10.3,0,0,0-9.2.2,5.3,5.3,0,0,0-2.8-4.7,11.2,11.2,0,0,0-5.4-1.5c-2.4-.1-5,.3-6.6,2a25.8,25.8,0,0,0-5-4.9,13.4,13.4,0,0,0-5.8-2.7,5.8,5.8,0,0,0-5.7,2.2,11.3,11.3,0,0,0-14-4.2,8.6,8.6,0,0,0-4.2-5.9,8.3,8.3,0,0,0-7.2-.6c-1-3.2-3.6-5.5-6.7-7a12.2,12.2,0,0,0-9.9-.1c-1.9-2-2.7-4.8-4.7-6.7a9.8,9.8,0,0,0-6.6-2.4,28.5,28.5,0,0,0-7.1,1.2,8.1,8.1,0,0,0-4.6-5.7,8.4,8.4,0,0,0-7.4.3c-.7-3.1-3.8-5-6.7-6.5s-6.3-3.1-9.3-1.7a8.8,8.8,0,0,0-3.1-9.3,14.1,14.1,0,0,0-10-2.4c.1-2.7.1-5.6-1.6-7.7a12.4,12.4,0,0,0-3.9-2.5c-4.1-1.8-8.8-3.5-12.9-1.9a9.4,9.4,0,0,0-4.8-7.9,12.8,12.8,0,0,0-9.4-1.1,16.8,16.8,0,0,0-16.2-13.5c-.7-4.6-3.2-9.4-7.1-12.1a17.6,17.6,0,0,0-13.5-3c-.2-5.2-3.8-9.9-8.4-12.3a23.4,23.4,0,0,0-15.2-1.5c0-4.3-2.8-8.3-6.5-10.4a21.8,21.8,0,0,0-12.4-2.1,9.5,9.5,0,0,0-2.2-7.9,16.4,16.4,0,0,0-7.1-4.7,24.9,24.9,0,0,0-11.5-1.5c2-1.3,2.5-4.3,1.5-6.4a10.4,10.4,0,0,0-5.3-4.4,24.8,24.8,0,0,0-11.7-2c.5-4.4-2.1-8.8-5.7-11.4s-8.1-3.6-12.6-4.2c-2.7-.3-5.6-.5-8.2.4a9.2,9.2,0,0,0-3.2-7.6,23.3,23.3,0,0,0-7.5-4.3,36.6,36.6,0,0,0-11.2-3.1,20.2,20.2,0,0,0-8.9-11.2c-4.2-2.5-9-3.8-13.8-4.8a28.4,28.4,0,0,0-8.7-.6,6,6,0,0,1-2.3.1,5.1,5.1,0,0,1-2.1-1.5c-3.9-3.5-8.1-6.8-13-8.8a23.1,23.1,0,0,0-15.5-1.3,30.9,30.9,0,0,0-22.9-11.5,14,14,0,0,1-2.8-.6,17.8,17.8,0,0,0-18.1-6.1,32.6,32.6,0,0,0-27.6-7.6,2.5,2.5,0,0,1-1.2.1,2.4,2.4,0,0,1-.9-.6,31.8,31.8,0,0,0-25.3-6.1c-5.8-5.6-14.5-7.8-22-4.6-4.7-4.6-11.3-6.5-17.8-7.4-4.6-.7-9.7-.9-13.6,1.7a6,6,0,0,1-1.1.6,3.8,3.8,0,0,1-1.8-.3c-8.4-3.1-17.6-5.5-26.2-3.1a7.3,7.3,0,0,0-3.1,1.7,29.9,29.9,0,0,0-28-1.6c-5.6-3.6-12.6-3.7-19.2-3.6-3.4.1-7.1.3-9.6,2.5a3.3,3.3,0,0,1-1.7,1.2,2.7,2.7,0,0,1-1.5-.3,40.5,40.5,0,0,0-28.1-.2c-.3.4.3.8.6.6-9.4-4.4-22.2-4.5-30.8,1.3a8.4,8.4,0,0,0-5-2.6,31.4,31.4,0,0,0-25.7,5.3c-1.5-.6-2.3-1.5-3.9-1.9-6.9-1.7-14,.9-20.6,3.5-2.7,1.1-5.5,2.2-7.5,4.3a40.4,40.4,0,0,0-14.9-3c-5,.1-10.3,1.9-13.7,5.7-6-3.8-13.8-2.9-20.8-1.1-2.4.7-4.5.4-6.9,1.4a3.8,3.8,0,0,0-1.6-1.2,23.4,23.4,0,0,0-21.5,2.3l-.9.5a2,2,0,0,1-1.1-.3,28.8,28.8,0,0,0-26.3,2.2,25.8,25.8,0,0,0-25.9-.7,1.2,1.2,0,0,1-1,.3c-.3,0-.5-.2-.8-.4-1.9-1.5-4.5-1.9-7-2.1s-6.3-.4-9.4-.4a28.1,28.1,0,0,0-8.2,1.2,11.2,11.2,0,0,0-6.3,5c-9-3.3-19.1-.8-27.8,3.2a17.5,17.5,0,0,0-9.1-3.7,63.7,63.7,0,0,0-22.2.8,9,9,0,0,0-4.5,1.8,20.7,20.7,0,0,0-22-1.8,24.6,24.6,0,0,0-22.6-2.6,12.4,12.4,0,0,0-7.4-5.9,23.6,23.6,0,0,0-21.1,4.7c-.4-1.4-2.1-2-3.6-2.4a45.3,45.3,0,0,0-13.2-1.4c-4.5.3-9,1.8-12.2,4.9-5.1-3.1-11.6-2.7-17.3-1.2-2.7.7-5.5,1.9-6.9,4.2-1.4-2-4-2.5-6.4-2.5a27.2,27.2,0,0,0-18.2,7.8,11.9,11.9,0,0,0-7.9-.7,30.5,30.5,0,0,0-7.6,2.9l-7.9,3.8c-3.8,1.9-8,3.7-12.1,2.9-2.4-.5-4.4.4-6.5,1.7L224,616.6a35.3,35.3,0,0,1-5,2.8,37.2,37.2,0,0,1-6.5,1.9C203.8,623.2,195.9,624.6,187.1,625.8Z" id="el_LxVd3mx8DH0"/><path d="M267.6,626.3a14.7,14.7,0,0,1,4.3,9.9,10.2,10.2,0,0,1-5.5,9,11.4,11.4,0,0,1-7.3.7,35.5,35.5,0,0,1-7.1-2.6c-3.3-1.5-6.9-3.2-8.3-6.6s-.2-6.4,1.6-9a15.4,15.4,0,0,1,10.9-6.5C260.4,620.6,264.6,623.3,267.6,626.3Z" id="el_kypLufR0YQD"/><path d="M264.9,636.7a12.7,12.7,0,0,1-11,4.4,7.8,7.8,0,0,1-5.1-2.3c-4.5-5.2,1.8-10.9,6.9-11.5S268.3,632.6,264.9,636.7Z" id="el_07xCMho93hb"/><path d="M257.7,632a1.8,1.8,0,0,1,1.8.6,3.3,3.3,0,0,1,.8,1.9,3.4,3.4,0,0,1-1,2.9,2.5,2.5,0,0,1-2.9.5,3.5,3.5,0,0,1-1.3-3.1,3.3,3.3,0,0,1,.6-2.2,1.5,1.5,0,0,1,2.1-.4" id="el__ZdMvZPCkFl"/><path d="M257.4,631.8a3.5,3.5,0,0,1-.3,3.4c-.7,1.3-2.1,2.3-3.5,1.8a2.8,2.8,0,0,1-1.6-3.1C252.4,631.5,255.8,628.4,257.4,631.8Z" id="el_Fb7jCtn6Mqq"/><g id="el_fgPpayVDVxK" data-name="Layer 4"><path d="M119.5,728.1l1.4,14a18.4,18.4,0,0,1,.1,4.7c0,.4-.2.8-.5.8h-.4c-6.6-4.1-11.6-12-10.2-19.6v5.5a18.4,18.4,0,0,0,.5,5.2c.4,1.3,1,2.6.6,3.9a29.9,29.9,0,0,1-8-12.9,15.6,15.6,0,0,1-.8-4.2" id="el_8PrQIQvJPdG"/><path d="M137.9,728.4a58.7,58.7,0,0,0,2.7,25.3,29.9,29.9,0,0,1-11.4-13.2c-1.8-4.3-2.6-9-3.4-13.6" id="el_7K-iiO0-f73"/><path d="M149.3,730.1c-.2,5.5,2.8,10.5,5.7,15.2l9,14.7c1.4,2.2,3,4.7,5.6,5.4s2.7,0,3.1-1.1a3.9,3.9,0,0,0-.3-2.1,71.9,71.9,0,0,1-4.4-30.8c-.1,6.3,5.4,12.6,10.4,16.5a2.5,2.5,0,0,0,2.1.7,17.4,17.4,0,0,0-.8-5,31.5,31.5,0,0,1-.1-14c-6.9-.3-13.8,2.3-20.6,1.5C155.6,730.7,152.7,729.9,149.3,730.1Z" id="el_D1oi5CmWqTU"/><path d="M226.8,712.1c3.9,6.3,6.3,13.5,8.6,20.6a17.5,17.5,0,0,1,.9,3.8c-1.1.3-2.2-.7-3-1.5l-5.3-5.5a25.9,25.9,0,0,1-3.1-3.5c-2.3-3.1-6.2-6.1-7.4-9.7a68.5,68.5,0,0,0,6.3,17.4,8.5,8.5,0,0,1,1.1,3.4,4.4,4.4,0,0,1-2.2-1c-6.2-3.9-13.1-8.9-14.1-16.1-.6,3.7,1,7.4,3,10.6.1.2.3.4.2.7s-1,.6-1.5.3c-4-1.7-9.5-4.6-9.8-8.9a48.1,48.1,0,0,0,2.1,17.7c1.5,4.8,3.8,9.4,4.1,14.4a78.5,78.5,0,0,1-19-20.8c-1.6-2.6-3.1-5.4-2.8-8.4" id="el_A0BBlDRTasw"/><path d="M240.5,708.3l-.2,5.6a16.4,16.4,0,0,0,.3,5.4,23.9,23.9,0,0,0,2.8,4.9c.2.4.3,1,0,1.2h-.5a4.1,4.1,0,0,1-2-1.2c-2.5-2.2-5-4.4-6.6-7.2a13.7,13.7,0,0,1-1.8-7.1" id="el_Nf5Nnh-sGKO"/></g><path d="M117.1,726.4c6.8-.1,13.6-1.4,20.4-.7,8.4.9,16.5,5,25,4.8a47.9,47.9,0,0,0,10.7-1.8c26.5-7,51.5-19,78-25.7,4.5-1.1,9.8-1.9,13.1,1.2l-7.6,1c-22.1,3.6-42.1,15.1-63.6,21.7-8.1,2.5-16.4,4.3-24.7,6.1a48.5,48.5,0,0,1-9.2,1.3c-8.8.2-16.9-4.4-25.6-5.4-6.6-.7-13.3.7-19.9.5-4.5-.1-16.9-2.4-17-8.6,2.8-.4,5.8,2.7,8.3,3.7A31,31,0,0,0,117.1,726.4Z" id="el_5kPc46yaflb"/><path d="M104.7,687.8c-.3-1.6.7-3.2,1.7-4.5l2.8-3.9a7.5,7.5,0,0,1,2.5-2.5,8.3,8.3,0,0,1,2.7-.7,9.2,9.2,0,0,1,3.3.1c2.3.5,3.7,2.8,4.1,5.1a16.6,16.6,0,0,1-1,6.9,7.5,7.5,0,0,1-1.8,3.4,6.7,6.7,0,0,1-3.4,1.3l-6.3,1.4a.8.8,0,0,1-.8-.1c-.6-.3,0-1.2.6-1.6s4.3-1.9,5.6-3.7a5.4,5.4,0,0,0,.7-4.9,3.4,3.4,0,0,0-1.3-1.8,3.3,3.3,0,0,0-3.3.3,8.6,8.6,0,0,0-2.4,2.6l-2.3,3.2a2.4,2.4,0,0,1-1.2,1,.7.7,0,0,1-.8-.3A1,1,0,0,0,104.7,687.8Z" id="el_ESfV4mx6obA"/></g><g id="el_axKqFSFZedA"><g id="el_AQwyPWA4sVM_an_CDgBRNUoR" data-animator-group="true" data-animator-type="0"><g id="el_AQwyPWA4sVM_an_6-WHa6rbk" data-animator-group="true" data-animator-type="1"><path d="M982.7,666.6c-33.7-5.8-70.9,8.8-88.8,37.8-4.5,7.3-7.8,15.3-11.7,23-14.4,28.6-36.7,52.2-55.7,78-4.6,6.2-9.2,13.2-8.8,20.9.3,5.2,2.9,10.1,6.1,14.1,9.9,12.5,25.6,18.7,41,22.6,4.1,1,8.4,2,12.6,1.2,6.9-1.3,12.1-6.9,16.6-12.3,7.8-9.4,15.4-19.4,25.9-25.5,18.1-10.7,41-7.9,61.2-13.7,10.7-3.1,20.6-8.6,30.1-14.4,13.9-8.6,27.6-18.3,37.5-31.4s18.2-33.4,6.7-48.8-24.4-30.4-41.9-40.3A97.5,97.5,0,0,0,982.7,666.6Z" id="el_AQwyPWA4sVM"/></g></g></g><g id="el_Q2-dBTjRUwe_an_s-81nquGS" data-animator-group="true" data-animator-type="1"><g id="el_Q2-dBTjRUwe"><path d="M867.3,877.3c-10.4,6.6-21.8,11.6-32,18.5s-19.3,16.6-22,28.7c-.8,3.5-1,7.1-2.2,10.6s-3.7,7.4-6.2,10.7a143.2,143.2,0,0,1-26.1,25.5c-3.5,2.6-8.3,5.1-11.8,2.5,2.6-8.7,13.9-13.6,14.4-22.7l-51.3,40.7c1.5-2.8-.5-6.1-1.8-9s-1.3-7.3,1.8-8a9.1,9.1,0,0,1-7.3,1.4c-2.4-.7-4.4-3.3-3.8-5.8a8.9,8.9,0,0,1,2.6-3.8c18.9-19,30.6-43.9,46.7-65.3a51,51,0,0,0,5.3-7.8c1.6-3.2,2.5-6.6,3.8-9.9,2.9-6.7,7.9-12.2,12.2-18,9.9-13.4,16.4-28.9,26.6-42s25.7-24,42.2-22.1c10.8,1.2,20.6,8.1,26.2,17.4s7.7,22.3,5.7,32.6S876.1,871.7,867.3,877.3Z" id="el_PBUUhzmh_px"/><path d="M774.1,973.5a17.1,17.1,0,0,1,1.1-1.4l-3.9-3.6c-.3-.3-.7-.7-1.1-.6a1.5,1.5,0,0,0-.9.4c-2.8,2.1-4.6,5.3-5.9,8.6s-2.5,5.2-2.7,7.5,1.5,1.1,3.3-.5A71,71,0,0,0,774.1,973.5Z" id="el_fZDB9ZUdCcz"/><path d="M717.4,985.7a19.5,19.5,0,0,0-3.4,13c4.7-3.5,9.6-7.2,15.5-7.9.8-.1,1.9-.2,2.3-.9a3.7,3.7,0,0,0,.4-1.5,19,19,0,0,0-.5-5.8C729.2,974.2,720.4,981.5,717.4,985.7Z" id="el_2HqkPgX3061"/><path d="M724.7,973.6a4.7,4.7,0,0,1-.8,3.5,5.2,5.2,0,0,1-3.6,1.3,55.2,55.2,0,0,0-8,1.2,10.7,10.7,0,0,0-6.5,4.4c-.3-2.3.9-4.6,2.2-6.6s3.9-6.2,7-8a9.2,9.2,0,0,1,6.9-.9C724.8,969.3,724.6,970.9,724.7,973.6Z" id="el_DLL6xqQSQXt"/></g></g><g id="el_fsT-mq8z7dG_an_ecJMR897_" data-animator-group="true" data-animator-type="1"><g id="el_fsT-mq8z7dG"><path d="M577.6,808.6c6.5-4.9,15.7-4.5,23-1.1s12.9,9.6,18,15.9a206.2,206.2,0,0,1,34.8,63.1c1,3,2,6.1,2.7,9.2a142.3,142.3,0,0,1,2.8,19.6l1.9,19.8a32.6,32.6,0,0,0,2.1,10.3c2.8,6.6,9.8,11.7,9.8,18.9a32.7,32.7,0,0,1-22.6-15.4c.6,15-12.1,29.4-27.1,30.8-6.2.5-13.1-.6-17.8,3.3a44.8,44.8,0,0,1,12.5-14.2l-18.9,7.4,9.9-11.9a46.5,46.5,0,0,0-17.3,4c.5-2.9,3.8-4.4,6.4-5.7,6.2-3.1,11.2-8,16.2-12.8s8-9.9,4.7-14.2c-.9-1.1-2.2-1.8-3.2-2.8-5.2-4.9-3.7-13.3-4.7-20.3s-6.2-15.4-10.9-22.4C589.2,874.2,554.2,826.4,577.6,808.6Z" id="el_B6krtIGD50a"/><path d="M673.6,966.1c-3.1-.1-5.9-1.9-8.4-3.7s-3-1.5-4.3-2.4l3.1-3.6c.7-.8,1.7-4.5,2.9-4.4s3.5,4.2,4,5S674.1,966.1,673.6,966.1Z" id="el_9mGjhF31aw3"/><path d="M622.1,980l-7.6,1.1a19.5,19.5,0,0,0-6.3,1.6c-1.3.6-2.5,1.5-4,1.6l3.3-5a42.3,42.3,0,0,1,5.7-7.5c1.3-1.1,3.1-2.8,4.8-3.3s2.3.4,3.3,2.2S624.2,979.7,622.1,980Z" id="el_SSGlNQKOzxh"/><path d="M614.5,965.9a4.6,4.6,0,0,0-4.4-1.9,6.5,6.5,0,0,0-3.3,2.1,54.8,54.8,0,0,0-8.1,9.9c-.1.2-.3.5-.2.7s.6.3.9.3c4.3-.6,8.2-3.2,12.5-3.2a3.6,3.6,0,0,0,1.4-.2C616.6,972.5,616.2,968.1,614.5,965.9Z" id="el_q4FN5iLC_O2"/><path d="M608.5,960.2a3,3,0,0,0-3.5-2l-1.1.4a7.9,7.9,0,0,1-2.2.5c-4.3.9-8.6,3.7-9.8,7.9l-1,2a11.6,11.6,0,0,1,3-1,9.5,9.5,0,0,0,4.6-.9c1.6-.4,3.2.1,4.7.4s3.4.6,4.6-.4S609.2,961.9,608.5,960.2Z" id="el_BafUIVooOS5"/></g></g><g id="el_olyoiPZ0FvL_an_zOAcvfvFy" data-animator-group="true" data-animator-type="1"><g id="el_olyoiPZ0FvL"><path d="M521.3,731.2a35.2,35.2,0,0,0-15.3,4c-7.3,4.2-11.9,12-14.1,20.1s-2.3,16.7-2.3,25.1c0,3.8,0,7.8,1.9,11.1s3.7,4.4,5.9,6.2c14.7,11.8,29.5,23.6,46.3,31.9s37.9,13.6,55.9,22.7c5.8,2.9,13.3,6.1,18.1,1.8,2.4-2.1,3.3-5.4,4-8.5l2.6-10.9c.6-2.8,1.3-5.6.6-8.3a17,17,0,0,0-3.4-6l-46.4-61.7c-3.7-4.9-7.4-9.9-12.1-13.8A60.9,60.9,0,0,0,521.3,731.2Z" id="el_9hbArmDPq95"/></g></g></svg>